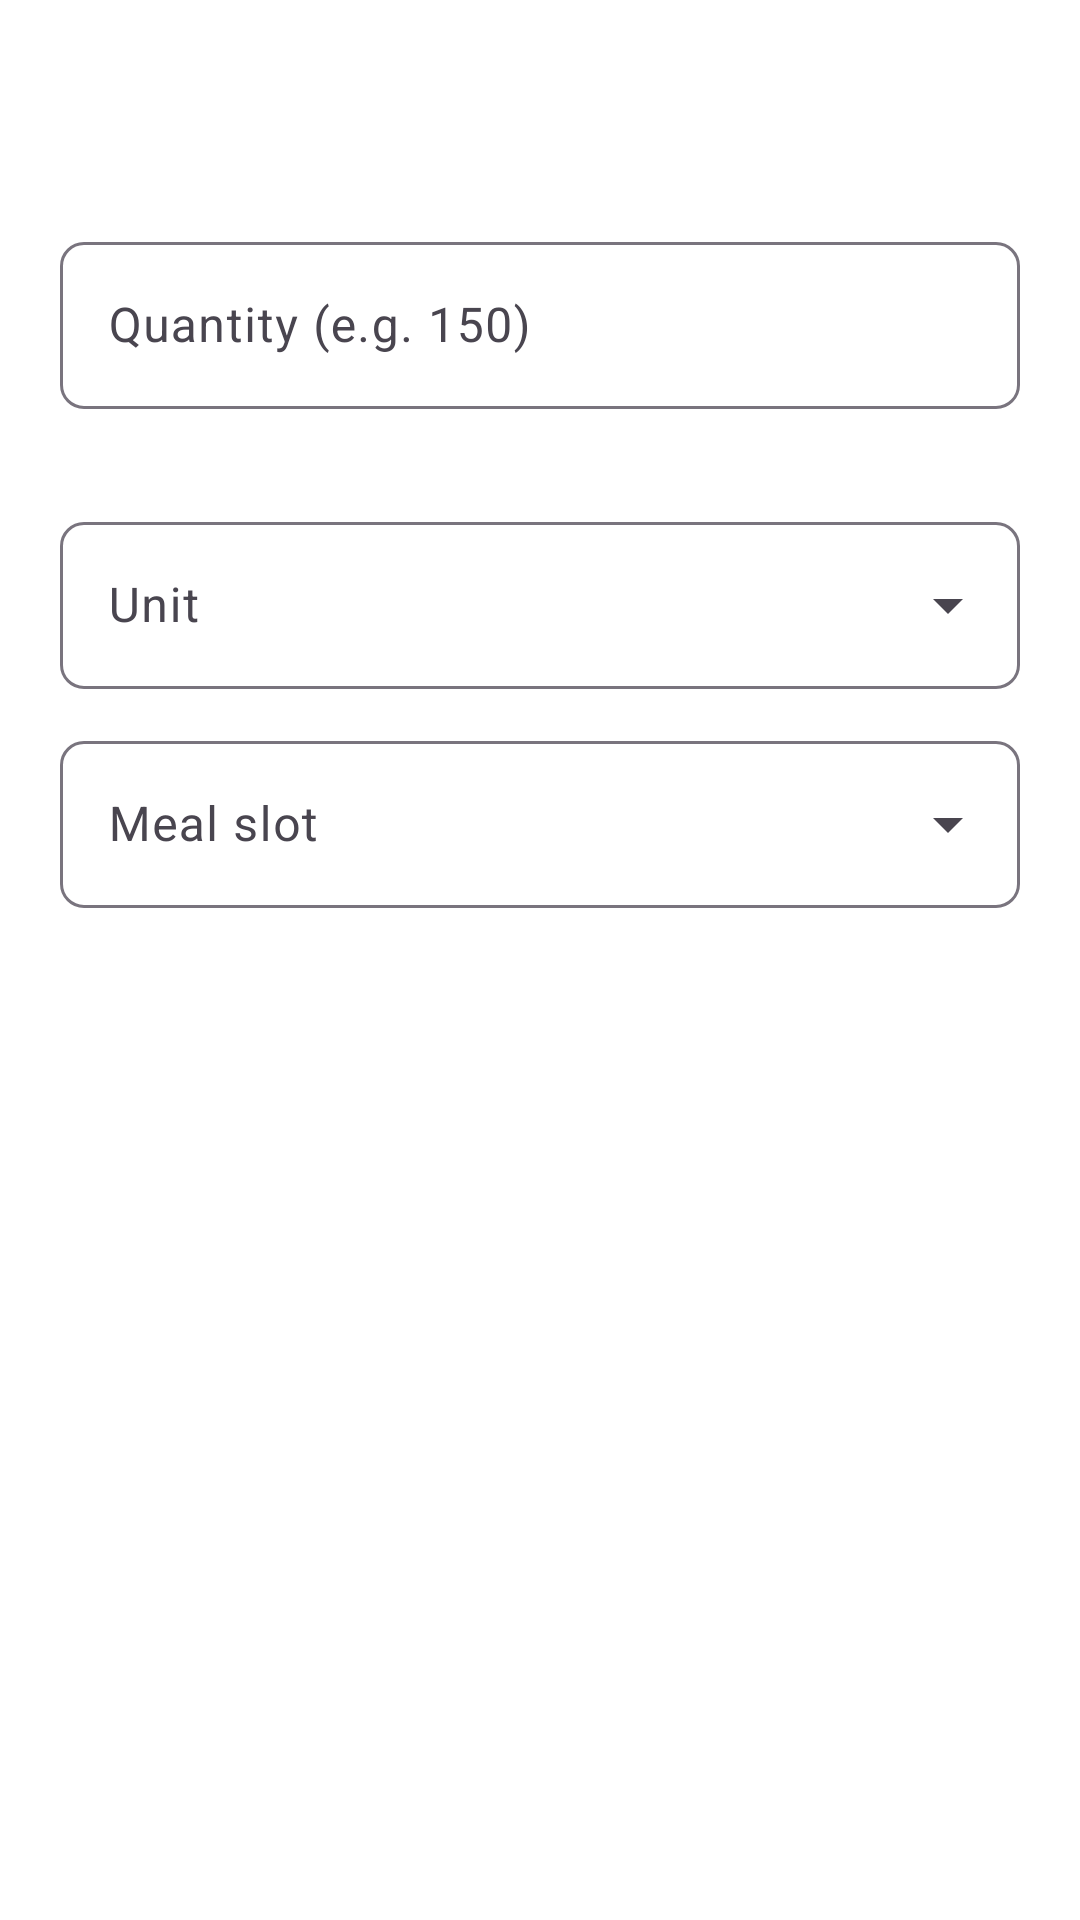

Android layout source for this screen:
<!-- AndroidManifest.xml: application theme Theme.MyFoodTracker -->
<!-- res/layout/dialog_log_food_quantity.xml -->
<?xml version="1.0" encoding="utf-8"?>
<ScrollView xmlns:android="http://schemas.android.com/apk/res/android"
    xmlns:app="http://schemas.android.com/apk/res-auto"
    android:layout_width="match_parent"
    android:layout_height="wrap_content"
    android:background="@color/surface_card_bg">

    <LinearLayout
        android:layout_width="match_parent"
        android:layout_height="wrap_content"
        android:orientation="vertical"
        android:padding="@dimen/padding_card">

        <TextView
            android:id="@+id/tv_log_food_title"
            android:layout_width="match_parent"
            android:layout_height="wrap_content"
            android:layout_marginBottom="@dimen/margin_tiny"
            android:textColor="@color/text_primary"
            android:textSize="16sp"
            android:textStyle="bold" />

        <TextView
            android:id="@+id/tv_log_food_brand"
            android:layout_width="match_parent"
            android:layout_height="wrap_content"
            android:layout_marginBottom="@dimen/padding_card_small"
            android:textColor="@color/text_secondary"
            android:textSize="13sp" />

        <com.google.android.material.textfield.TextInputLayout
            android:id="@+id/til_log_food_quantity"
            style="@style/Widget.Material3.TextInputLayout.OutlinedBox"
            android:layout_width="match_parent"
            android:layout_height="wrap_content"
            android:layout_marginBottom="@dimen/padding_card_small"
            android:hint="@string/log_food_hint_quantity"
            app:errorEnabled="true"
            app:boxCornerRadiusBottomEnd="@dimen/radius_card_small"
            app:boxCornerRadiusBottomStart="@dimen/radius_card_small"
            app:boxCornerRadiusTopEnd="@dimen/radius_card_small"
            app:boxCornerRadiusTopStart="@dimen/radius_card_small">

            <com.google.android.material.textfield.TextInputEditText
                android:id="@+id/et_log_food_quantity"
                android:layout_width="match_parent"
                android:layout_height="wrap_content"
                android:fontFeatureSettings="tnum"
                android:inputType="numberDecimal"
                android:maxLines="1" />
        </com.google.android.material.textfield.TextInputLayout>

        <com.google.android.material.textfield.TextInputLayout
            android:id="@+id/til_log_food_unit"
            style="@style/Widget.Material3.TextInputLayout.OutlinedBox.ExposedDropdownMenu"
            android:layout_width="match_parent"
            android:layout_height="wrap_content"
            android:layout_marginBottom="@dimen/padding_card_small"
            android:hint="@string/log_food_hint_unit"
            app:boxCornerRadiusBottomEnd="@dimen/radius_card_small"
            app:boxCornerRadiusBottomStart="@dimen/radius_card_small"
            app:boxCornerRadiusTopEnd="@dimen/radius_card_small"
            app:boxCornerRadiusTopStart="@dimen/radius_card_small">

            <AutoCompleteTextView
                android:id="@+id/spinner_log_food_unit"
                android:layout_width="match_parent"
                android:layout_height="wrap_content"
                android:inputType="none" />
        </com.google.android.material.textfield.TextInputLayout>

        <com.google.android.material.textfield.TextInputLayout
            android:id="@+id/til_log_food_slot"
            style="@style/Widget.Material3.TextInputLayout.OutlinedBox.ExposedDropdownMenu"
            android:layout_width="match_parent"
            android:layout_height="wrap_content"
            android:layout_marginBottom="@dimen/padding_card_small"
            android:hint="@string/log_food_hint_meal_slot"
            app:errorEnabled="true"
            app:boxCornerRadiusBottomEnd="@dimen/radius_card_small"
            app:boxCornerRadiusBottomStart="@dimen/radius_card_small"
            app:boxCornerRadiusTopEnd="@dimen/radius_card_small"
            app:boxCornerRadiusTopStart="@dimen/radius_card_small">

            <AutoCompleteTextView
                android:id="@+id/spinner_log_food_slot"
                android:layout_width="match_parent"
                android:layout_height="wrap_content"
                android:inputType="none" />
        </com.google.android.material.textfield.TextInputLayout>

        <TextView
            android:id="@+id/tv_log_food_preview"
            android:layout_width="match_parent"
            android:layout_height="wrap_content"
            android:fontFeatureSettings="tnum"
            android:textColor="@color/text_primary"
            android:textSize="14sp"
            android:textStyle="bold" />

    </LinearLayout>
</ScrollView>
<!-- resources referenced by this layout -->
<resources>
  <color name="surface_card_bg">#FFFFFF</color>
  <color name="text_primary">#2D3748</color>
  <color name="text_secondary">#718096</color>
  <dimen name="margin_tiny">4dp</dimen>
  <dimen name="padding_card">20dp</dimen>
  <dimen name="padding_card_small">12dp</dimen>
  <dimen name="radius_card_small">8dp</dimen>
  <string name="log_food_hint_meal_slot">Meal slot</string>
  <string name="log_food_hint_quantity">Quantity (e.g. 150)</string>
  <string name="log_food_hint_unit">Unit</string>
  <style name="Theme.MyFoodTracker" parent="Base.Theme.MyFoodTracker" />
  <style name="Base.Theme.MyFoodTracker" parent="Theme.Material3.DayNight.NoActionBar">
          <item name="colorPrimary">@color/primary_forest</item>
          <item name="colorSecondary">@color/primary_forest_medium</item>
          <item name="android:colorBackground">@color/surface_app_bg</item>
          <item name="colorSurface">@color/surface_card_bg</item>
          <item name="colorOnSurface">@color/text_primary</item>
          <item name="colorError">@color/danger_red</item>
      </style>
  <color name="primary_forest">#1B4D3E</color>
  <color name="primary_forest_medium">#2D6A4F</color>
  <color name="surface_app_bg">#F8F9FA</color>
  <color name="danger_red">#BA1A1A</color>
</resources>
